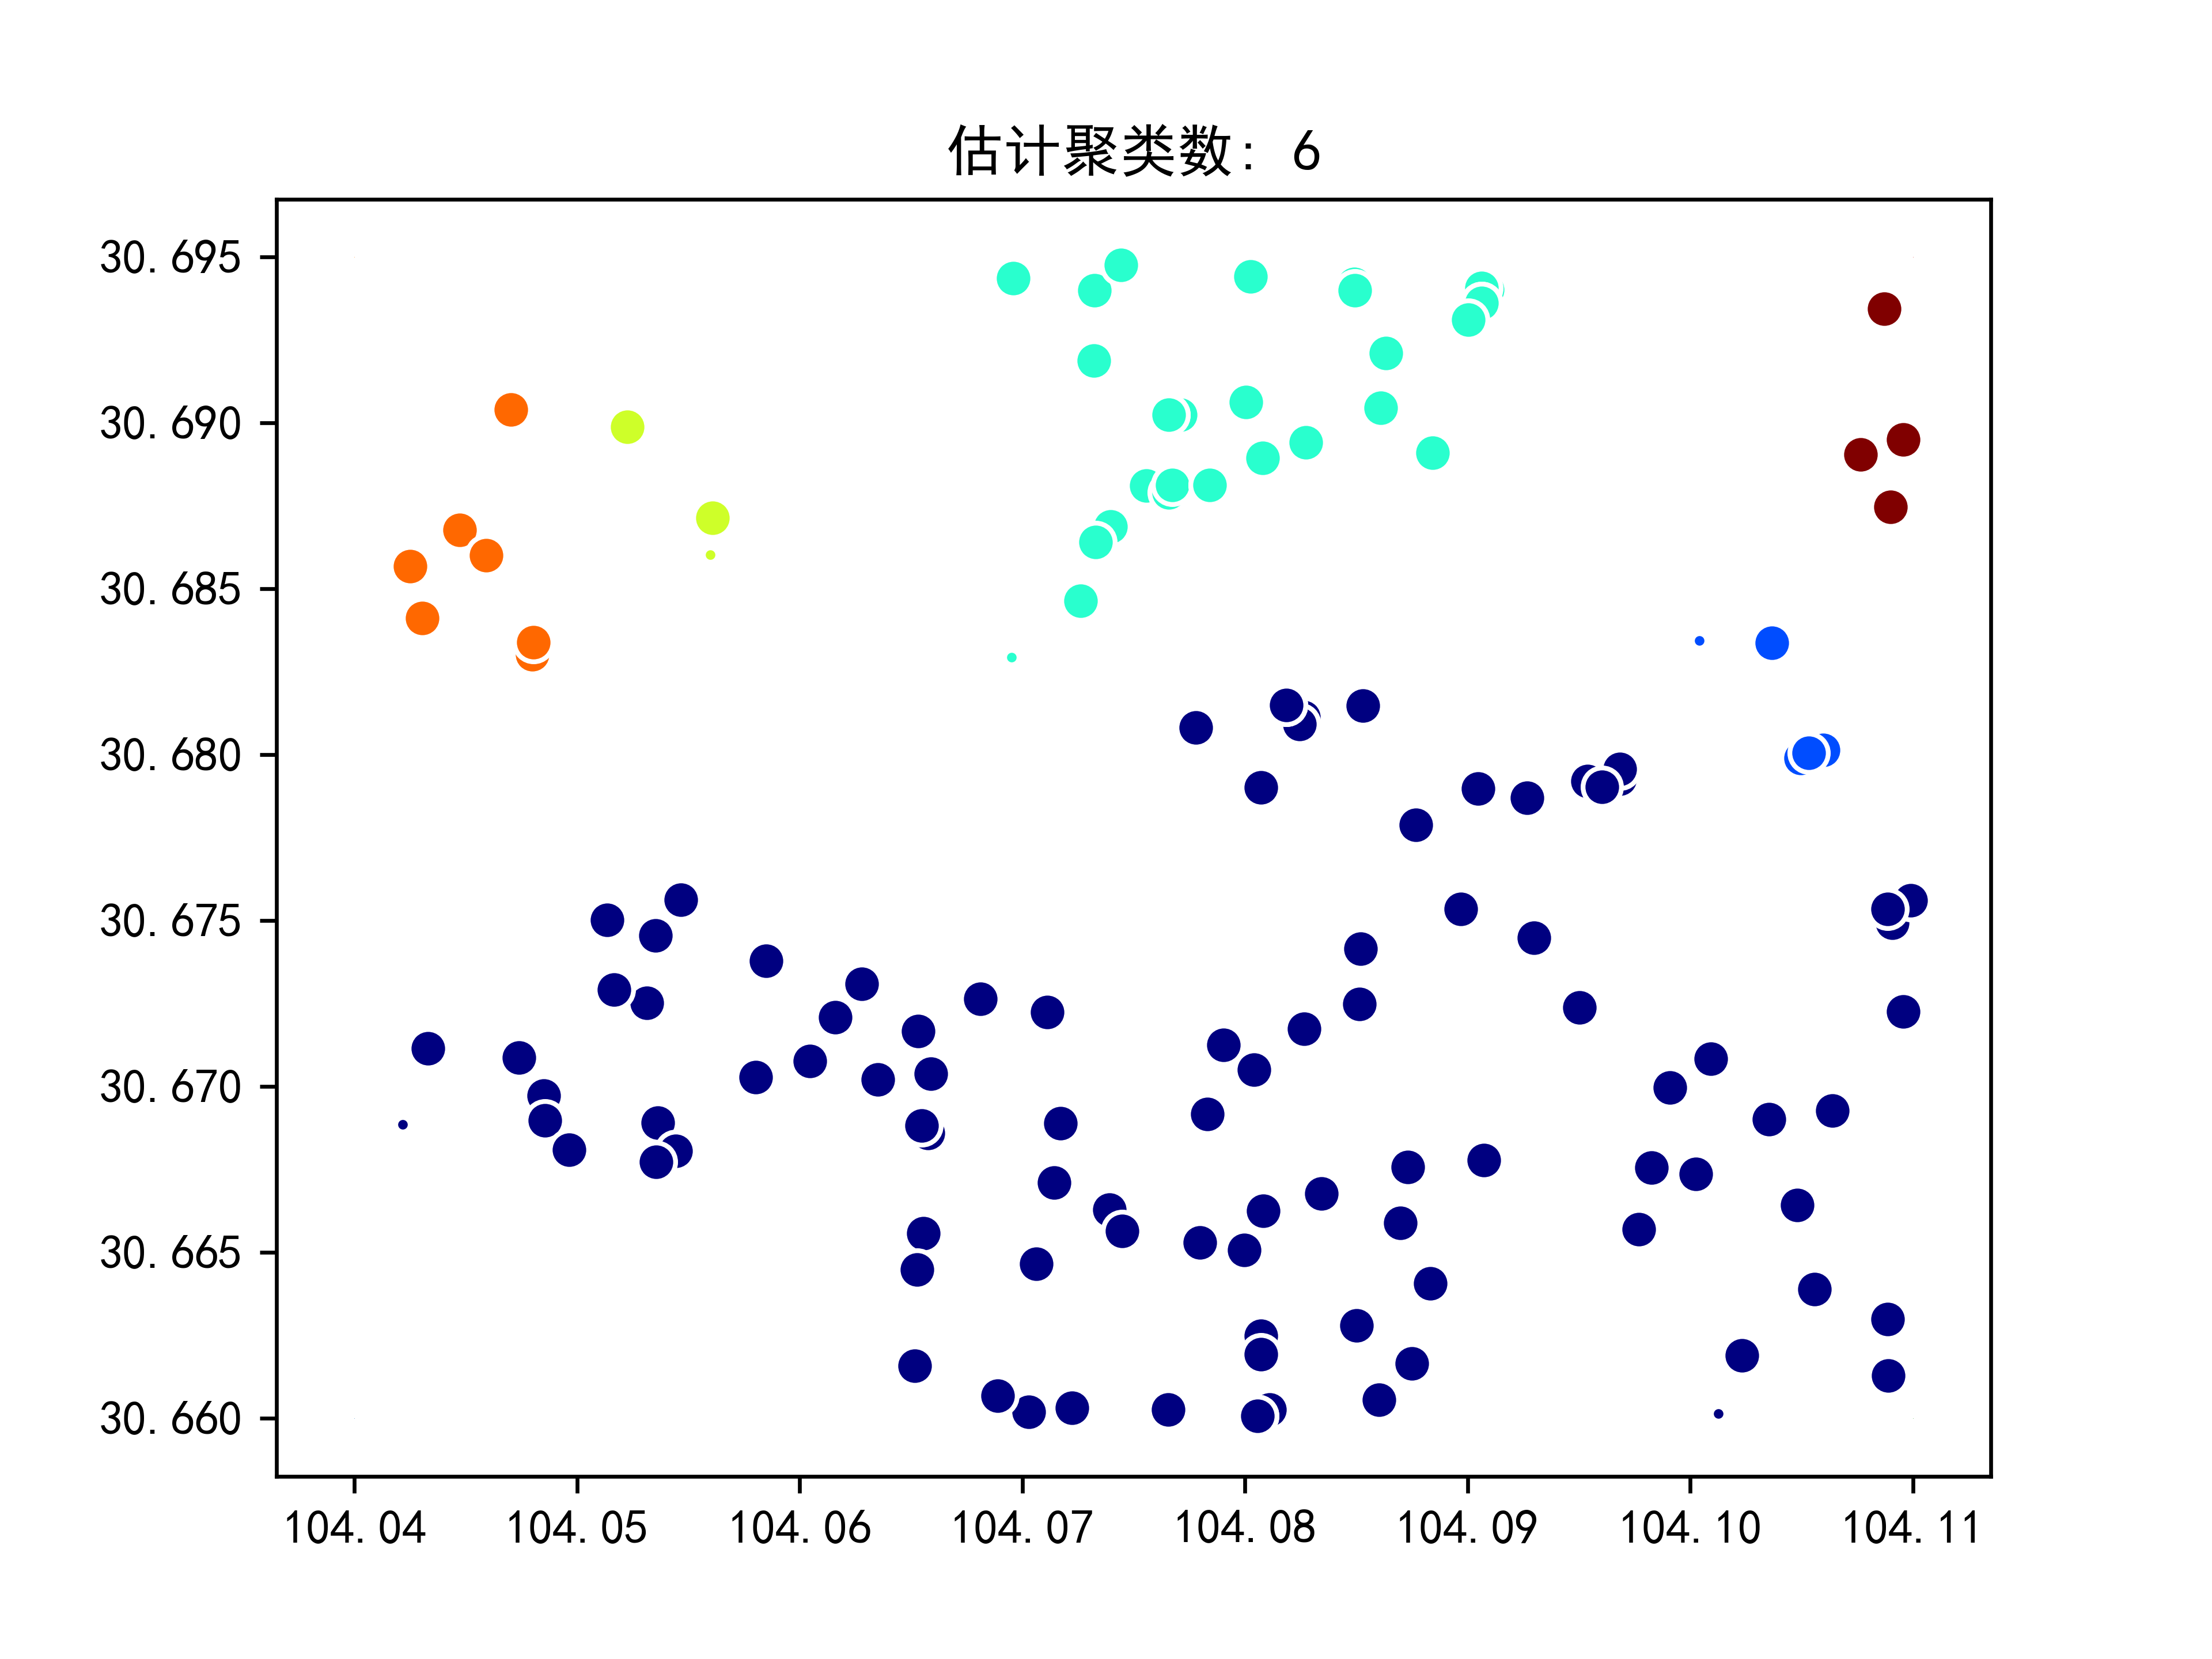

The table this chart was drawn from, first rows:
30.66985361682243, 104.07936431775703
30.68, 104.1
30.69, 104.1
30.69, 104.1
30.69, 104
30.69, 104.1
